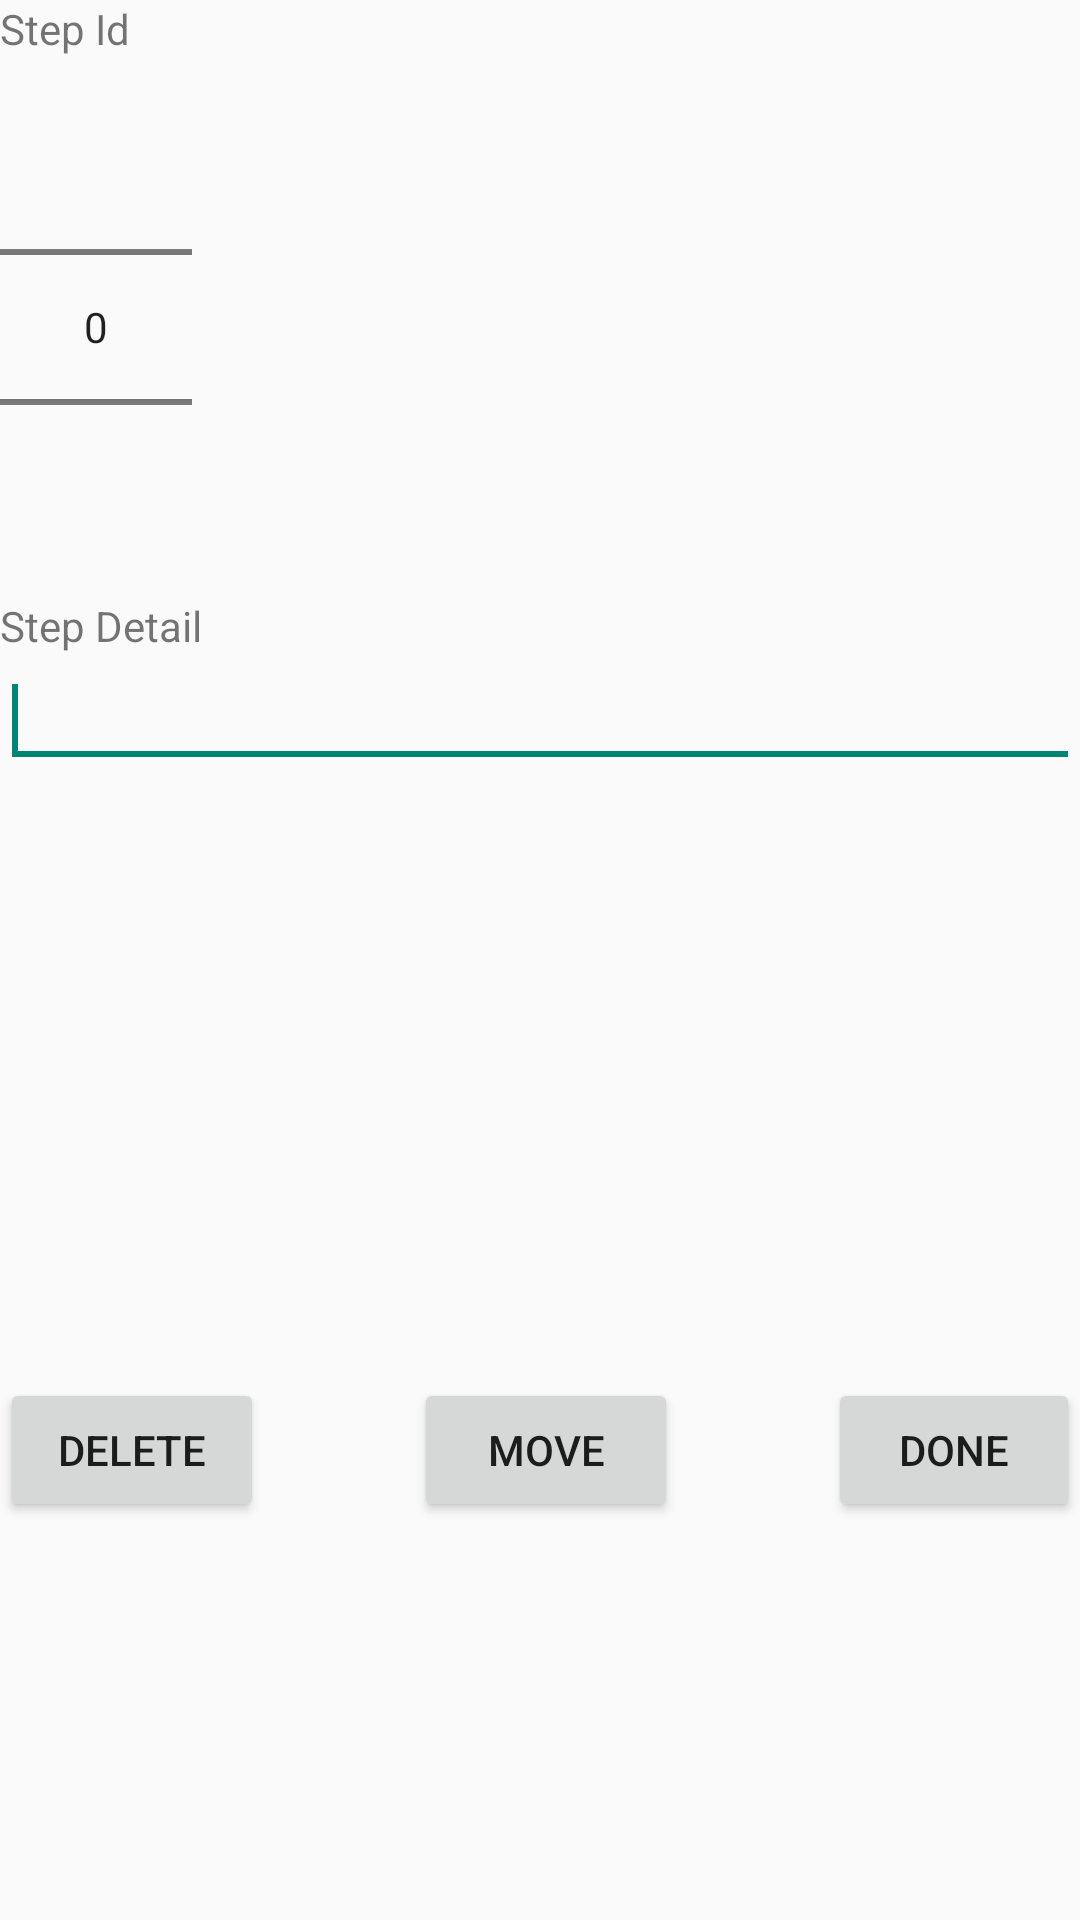

The Android layout XML behind this screen, and the referenced resources:
<!-- AndroidManifest.xml: application theme AppTheme -->
<!-- res/layout/activity_step.xml -->
<?xml version="1.0" encoding="utf-8"?>
<LinearLayout xmlns:android="http://schemas.android.com/apk/res/android"
    android:layout_width="match_parent"
    android:layout_height="match_parent"
    android:orientation="vertical" >

    <TextView
        android:id="@+id/lbStepId"
        android:layout_width="wrap_content"
        android:layout_height="wrap_content"
        android:text="@string/label_step_id" />

    <NumberPicker
        android:id="@+id/npStepId"
        android:layout_width="wrap_content"
        android:layout_height="wrap_content" />

    <TextView
        android:id="@+id/lbStepDetail"
        android:layout_width="wrap_content"
        android:layout_height="wrap_content"
        android:text="@string/label_step_detail" />

    <EditText
        android:id="@+id/etStepDetail"
        android:layout_width="match_parent"
        android:layout_height="wrap_content"
        android:ems="10"
        android:inputType="textMultiLine" >

        <requestFocus />
    </EditText>

    <LinearLayout
        xmlns:android="http://schemas.android.com/apk/res/android"
        android:layout_width="wrap_content"
        android:layout_height="match_parent"
        android:layout_gravity="center"
        android:orientation="horizontal" >

        <Button
            android:id="@+id/btDelete"
            android:layout_width="wrap_content"
            android:layout_height="wrap_content"
            android:layout_marginTop="200dp"
            android:onClick="deleteStep"
            android:text="@string/button_delete" />

        <Button
            android:id="@+id/btMove"
            android:layout_width="wrap_content"
            android:layout_height="wrap_content"
            android:layout_marginLeft="50dp"
            android:layout_marginTop="200dp"
            android:onClick="moveStep"
            android:text="@string/button_move" />

        <Button
            android:id="@+id/btDone"
            android:layout_width="wrap_content"
            android:layout_height="wrap_content"
            android:layout_marginLeft="50dp"
            android:layout_marginTop="200dp"
            android:onClick="saveStep"
            android:text="@string/button_done" />
    </LinearLayout>

</LinearLayout>
<!-- resources referenced by this layout -->
<resources>
  <string name="button_delete">Delete</string>
  <string name="button_done">Done</string>
  <string name="button_move">Move</string>
  <string name="label_step_detail">Step Detail</string>
  <string name="label_step_id">Step Id</string>
  <style name="AppTheme" parent="AppBaseTheme">
          
      
      </style>
  <style name="AppBaseTheme" parent="Theme.AppCompat.Light">
          
      </style>
</resources>
